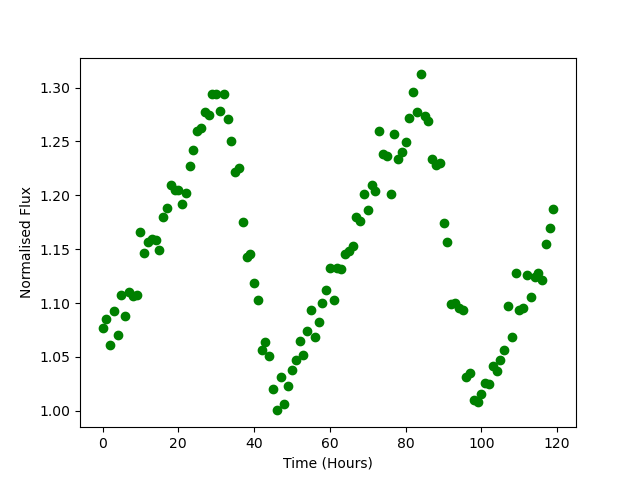

Values plotted in this chart, from the file beside it:
Time, Flux
0.0, 1.077
1.0, 1.086
2.0, 1.061
3.0, 1.093
4.0, 1.07
5.0, 1.107
6.0, 1.088
7.0, 1.11
8.0, 1.107
9.0, 1.108
10.0, 1.166
11.0, 1.146
12.0, 1.156
13.0, 1.159
14.0, 1.159
15.0, 1.15
16.0, 1.18
17.0, 1.188
18.0, 1.21
19.0, 1.205
20.0, 1.205
21.0, 1.192
22.0, 1.202
23.0, 1.227
24.0, 1.242
25.0, 1.26
26.0, 1.262
27.0, 1.277
28.0, 1.274
29.0, 1.294
30.0, 1.294
31.0, 1.279
32.0, 1.294
33.0, 1.271
34.0, 1.25
35.0, 1.222
36.0, 1.225
37.0, 1.175
38.0, 1.143
39.0, 1.146
40.0, 1.118
41.0, 1.103
42.0, 1.057
43.0, 1.064
44.0, 1.05
45.0, 1.02
46.0, 1
47.0, 1.031
48.0, 1.006
49.0, 1.023
50.0, 1.037
51.0, 1.047
52.0, 1.065
53.0, 1.052
54.0, 1.074
55.0, 1.093
56.0, 1.069
57.0, 1.083
58.0, 1.1
59.0, 1.112
... 60 more rows
